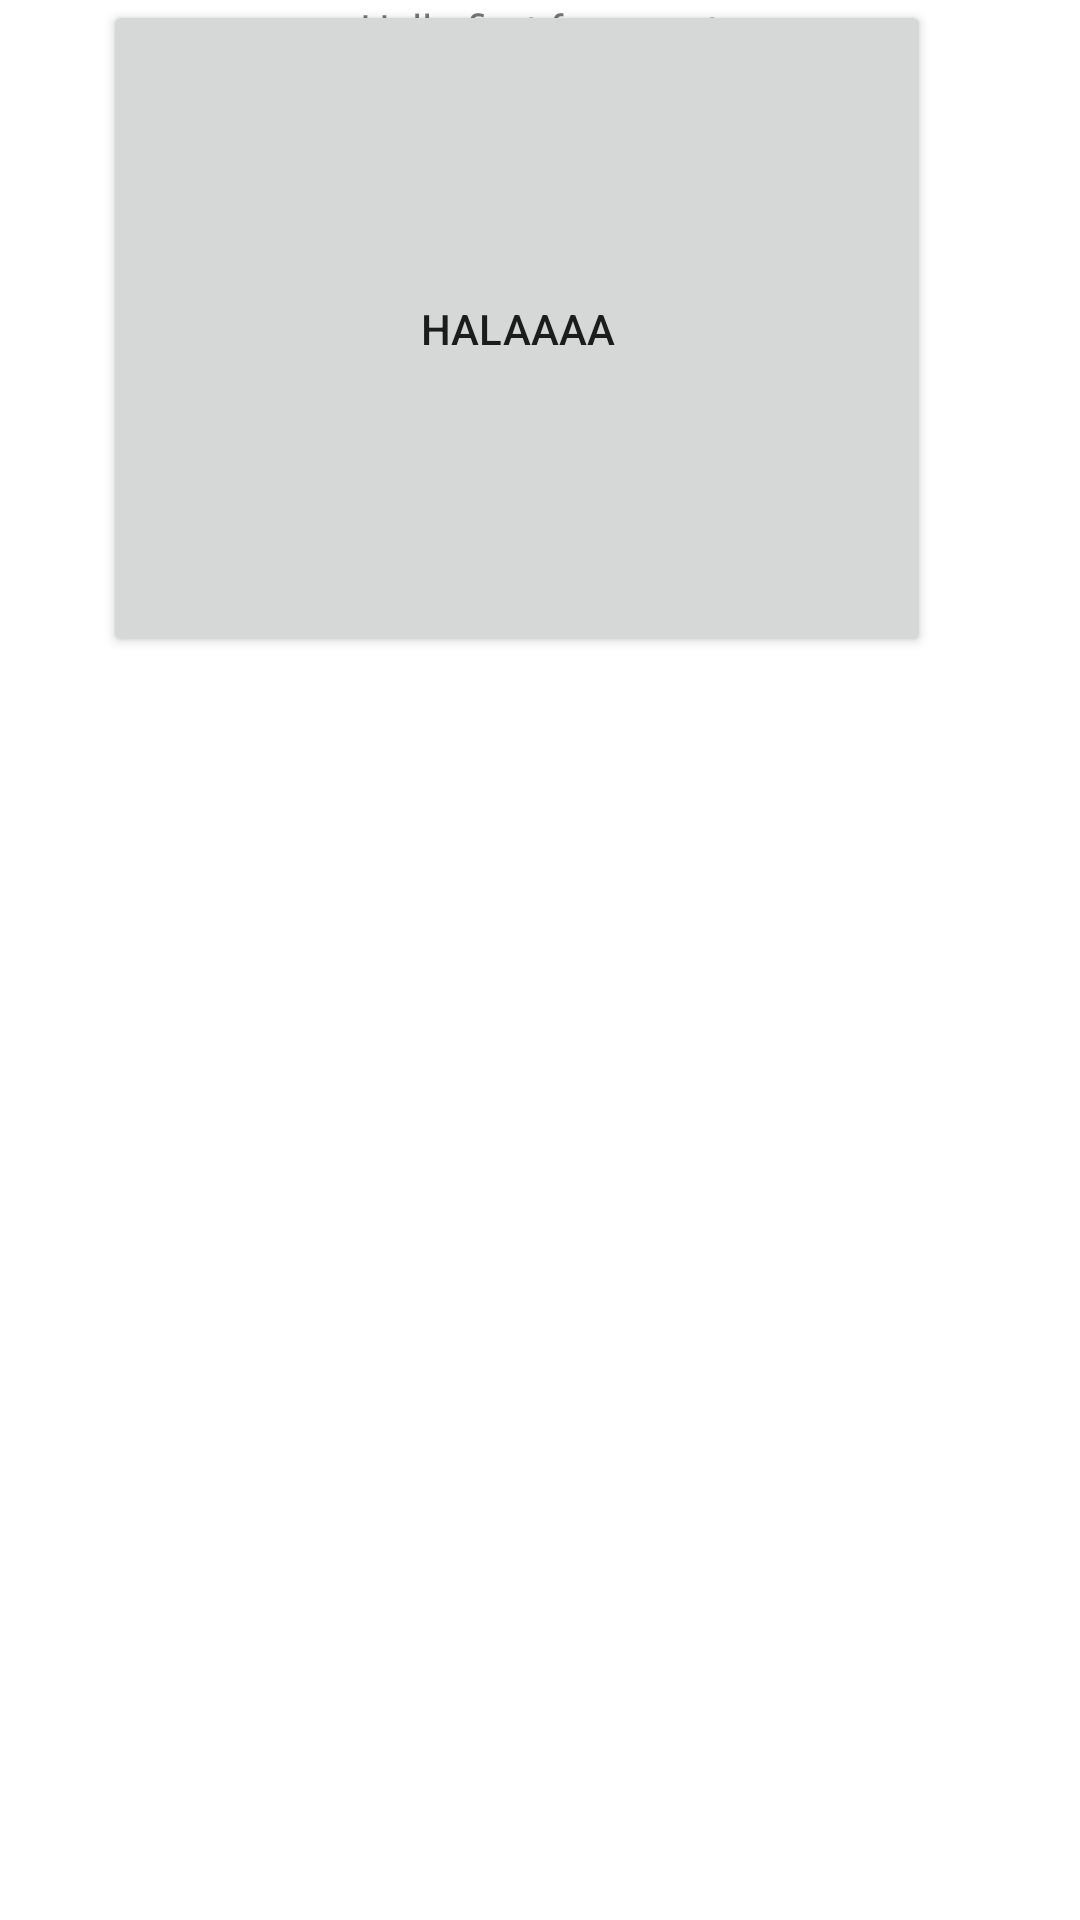

Layout XML and referenced resources for this Android screen:
<!-- AndroidManifest.xml: application theme Theme.InglishAdventure -->
<!-- res/layout/fragment_first.xml -->
<?xml version="1.0" encoding="utf-8"?>
<androidx.constraintlayout.widget.ConstraintLayout xmlns:android="http://schemas.android.com/apk/res/android"
    xmlns:app="http://schemas.android.com/apk/res-auto"
    xmlns:tools="http://schemas.android.com/tools"
    android:layout_width="match_parent"
    android:layout_height="match_parent"
    tools:context=".FirstFragment">

    <TextView
        android:id="@+id/textview_first"
        android:layout_width="wrap_content"
        android:layout_height="wrap_content"
        android:text="@string/hello_first_fragment"
        app:layout_constraintEnd_toEndOf="parent"
        app:layout_constraintStart_toStartOf="parent"
        app:layout_constraintTop_toTopOf="parent" />

    <ImageView
        android:id="@+id/imageView"
        android:layout_width="wrap_content"
        android:layout_height="wrap_content"
        app:layout_constraintEnd_toEndOf="parent"
        app:layout_constraintStart_toStartOf="parent"
        tools:layout_editor_absoluteY="78dp"
        tools:src="@tools:sample/avatars" />

    <Button
        android:id="@+id/button"
        android:layout_width="276dp"
        android:layout_height="219dp"
        android:text="halaaaa"
        app:layout_constraintEnd_toEndOf="parent"
        app:layout_constraintHorizontal_bias="0.41"
        app:layout_constraintStart_toStartOf="parent"
        tools:layout_editor_absoluteY="500dp" />

</androidx.constraintlayout.widget.ConstraintLayout>
<!-- resources referenced by this layout -->
<resources>
  <string name="hello_first_fragment">Hello first fragment</string>
  <style name="Theme.InglishAdventure" parent="Theme.MaterialComponents.DayNight.DarkActionBar">
          
          <item name="colorPrimary">@color/purple_500</item>
          <item name="colorPrimaryVariant">@color/purple_700</item>
          <item name="colorOnPrimary">@color/white</item>
          
          <item name="colorSecondary">@color/teal_200</item>
          <item name="colorSecondaryVariant">@color/teal_700</item>
          <item name="colorOnSecondary">@color/black</item>
          
          <item name="android:statusBarColor" tools:targetApi="l">?attr/colorPrimaryVariant</item>
          
  
          <item name="android:background">@color/background</item>
  
      </style>
  <color name="purple_500">#FF6200EE</color>
  <color name="purple_700">#FF3700B3</color>
  <color name="white">#7C7C7C</color>
  <color name="teal_200">#FF03DAC5</color>
  <color name="teal_700">#FF018786</color>
  <color name="black">#000000</color>
  <color name="background">#FFFFFF</color>
</resources>
